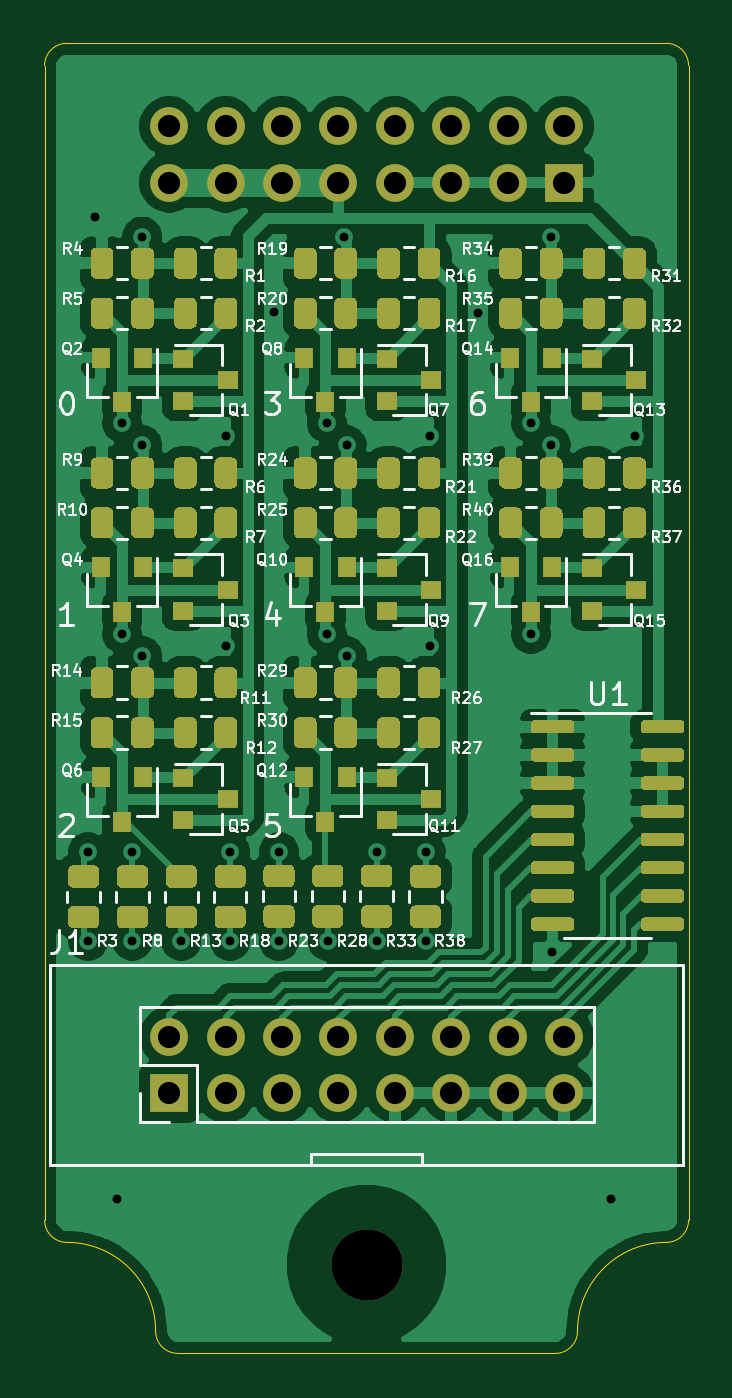
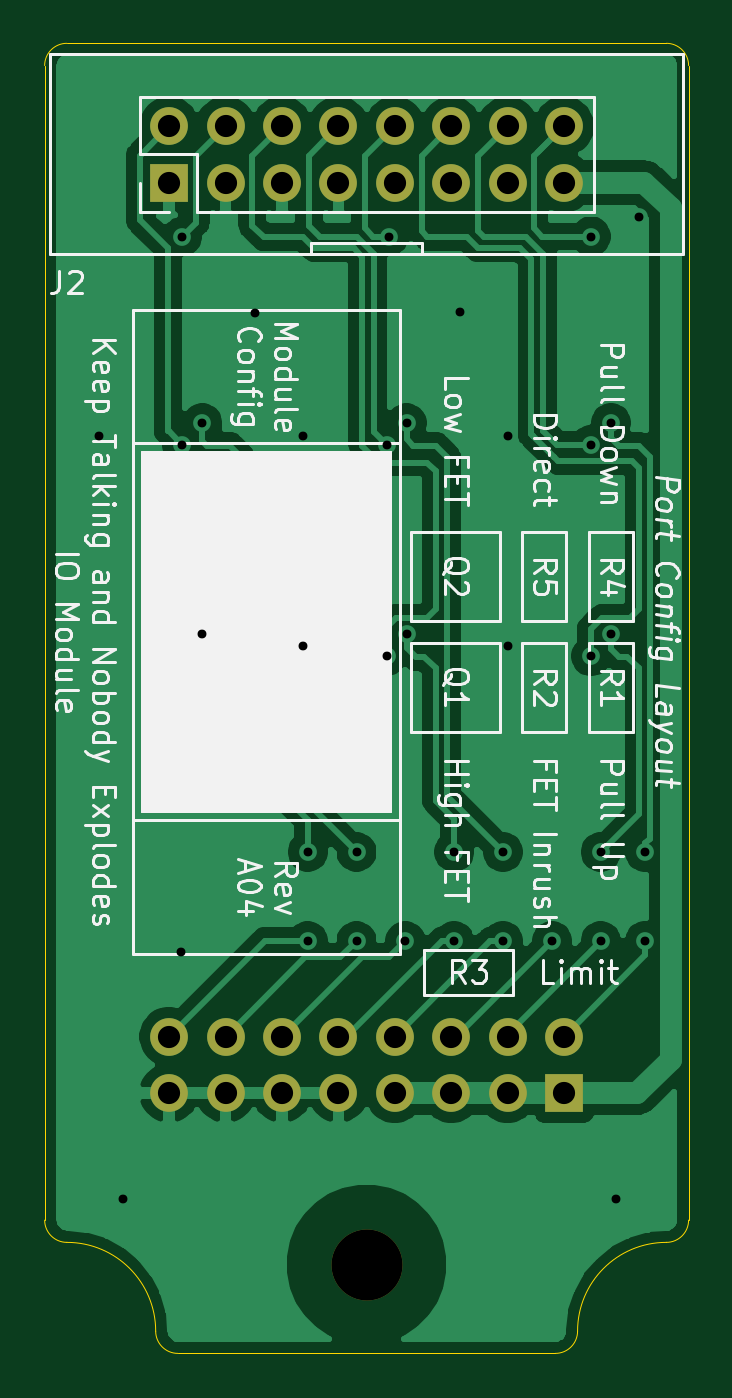
Circuit board: 11 layer files. Board 29.0 x 59.0 mm.
- bottom_copper: PullUpDown-B_Cu.gbl (71510 bytes)
- bottom_mask: PullUpDown-B_Mask.gbs (1422 bytes)
- paste: PullUpDown-B_Paste.gbp (461 bytes)
- bottom_silk: PullUpDown-B_SilkS.gbo (36767 bytes)
- outline: PullUpDown-Edge_Cuts.gm1 (1271 bytes)
- top_copper: PullUpDown-F_Cu.gtl (161566 bytes)
- top_mask: PullUpDown-F_Mask.gts (35301 bytes)
- paste: PullUpDown-F_Paste.gtp (34340 bytes)
- top_silk: PullUpDown-F_SilkS.gto (98165 bytes)
- drill: PullUpDown-NPTH.drl (297 bytes)
- drill: PullUpDown-PTH.drl (1306 bytes)

=== bottom_copper: PullUpDown-B_Cu.gbl (71510 bytes, source omitted) ===
=== bottom_mask: PullUpDown-B_Mask.gbs ===
%TF.GenerationSoftware,KiCad,Pcbnew,(5.1.9)-1*%
%TF.CreationDate,2021-08-13T19:59:19+01:00*%
%TF.ProjectId,PullUpDown,50756c6c-5570-4446-9f77-6e2e6b696361,rev?*%
%TF.SameCoordinates,Original*%
%TF.FileFunction,Soldermask,Bot*%
%TF.FilePolarity,Negative*%
%FSLAX46Y46*%
G04 Gerber Fmt 4.6, Leading zero omitted, Abs format (unit mm)*
G04 Created by KiCad (PCBNEW (5.1.9)-1) date 2021-08-13 19:59:19*
%MOMM*%
%LPD*%
G01*
G04 APERTURE LIST*
%ADD10C,3.200000*%
%ADD11R,1.700000X1.700000*%
%ADD12O,1.700000X1.700000*%
G04 APERTURE END LIST*
D10*
%TO.C,REF\u002A\u002A*%
X35000000Y-75500000D03*
%TD*%
D11*
%TO.C,J1*%
X26110000Y-67770000D03*
D12*
X26110000Y-65230000D03*
X28650000Y-67770000D03*
X28650000Y-65230000D03*
X31190000Y-67770000D03*
X31190000Y-65230000D03*
X33730000Y-67770000D03*
X33730000Y-65230000D03*
X36270000Y-67770000D03*
X36270000Y-65230000D03*
X38810000Y-67770000D03*
X38810000Y-65230000D03*
X41350000Y-67770000D03*
X41350000Y-65230000D03*
X43890000Y-67770000D03*
X43890000Y-65230000D03*
%TD*%
D11*
%TO.C,J2*%
X43890000Y-26770000D03*
D12*
X43890000Y-24230000D03*
X41350000Y-26770000D03*
X41350000Y-24230000D03*
X38810000Y-26770000D03*
X38810000Y-24230000D03*
X36270000Y-26770000D03*
X36270000Y-24230000D03*
X33730000Y-26770000D03*
X33730000Y-24230000D03*
X31190000Y-26770000D03*
X31190000Y-24230000D03*
X28650000Y-26770000D03*
X28650000Y-24230000D03*
X26110000Y-26770000D03*
X26110000Y-24230000D03*
%TD*%
M02*

=== paste: PullUpDown-B_Paste.gbp ===
%TF.GenerationSoftware,KiCad,Pcbnew,(5.1.9)-1*%
%TF.CreationDate,2021-08-13T19:59:19+01:00*%
%TF.ProjectId,PullUpDown,50756c6c-5570-4446-9f77-6e2e6b696361,rev?*%
%TF.SameCoordinates,Original*%
%TF.FileFunction,Paste,Bot*%
%TF.FilePolarity,Positive*%
%FSLAX46Y46*%
G04 Gerber Fmt 4.6, Leading zero omitted, Abs format (unit mm)*
G04 Created by KiCad (PCBNEW (5.1.9)-1) date 2021-08-13 19:59:19*
%MOMM*%
%LPD*%
G01*
G04 APERTURE LIST*
G04 APERTURE END LIST*
M02*

=== bottom_silk: PullUpDown-B_SilkS.gbo (36767 bytes, source omitted) ===
=== outline: PullUpDown-Edge_Cuts.gm1 ===
%TF.GenerationSoftware,KiCad,Pcbnew,(5.1.9)-1*%
%TF.CreationDate,2021-08-13T19:59:19+01:00*%
%TF.ProjectId,PullUpDown,50756c6c-5570-4446-9f77-6e2e6b696361,rev?*%
%TF.SameCoordinates,Original*%
%TF.FileFunction,Profile,NP*%
%FSLAX46Y46*%
G04 Gerber Fmt 4.6, Leading zero omitted, Abs format (unit mm)*
G04 Created by KiCad (PCBNEW (5.1.9)-1) date 2021-08-13 19:59:19*
%MOMM*%
%LPD*%
G01*
G04 APERTURE LIST*
%TA.AperFunction,Profile*%
%ADD10C,0.050000*%
%TD*%
G04 APERTURE END LIST*
D10*
X44500000Y-78500000D02*
G75*
G02*
X48500000Y-74500000I4000000J0D01*
G01*
X49500000Y-73500000D02*
G75*
G02*
X48500000Y-74500000I-1000000J0D01*
G01*
X44500000Y-78500000D02*
G75*
G02*
X43500000Y-79500000I-1000000J0D01*
G01*
X21500000Y-74500000D02*
G75*
G02*
X25500000Y-78500000I0J-4000000D01*
G01*
X26500000Y-79500000D02*
G75*
G02*
X25500000Y-78500000I0J1000000D01*
G01*
X21500000Y-74500000D02*
G75*
G02*
X20500000Y-73500000I0J1000000D01*
G01*
X48500000Y-20500000D02*
G75*
G02*
X49500000Y-21500000I0J-1000000D01*
G01*
X20500000Y-21500000D02*
G75*
G02*
X21500000Y-20500000I1000000J0D01*
G01*
X20500000Y-73500000D02*
X20500000Y-21500000D01*
X43500000Y-79500000D02*
X26500000Y-79500000D01*
X49500000Y-21500000D02*
X49500000Y-73500000D01*
X21500000Y-20500000D02*
X48500000Y-20500000D01*
M02*

=== top_copper: PullUpDown-F_Cu.gtl (161566 bytes, source omitted) ===
=== top_mask: PullUpDown-F_Mask.gts (35301 bytes, source omitted) ===
=== paste: PullUpDown-F_Paste.gtp (34340 bytes, source omitted) ===
=== top_silk: PullUpDown-F_SilkS.gto (98165 bytes, source omitted) ===
=== drill: PullUpDown-NPTH.drl ===
M48
; DRILL file {KiCad (5.1.9)-1} date 08/13/21 19:59:23
; FORMAT={-:-/ absolute / metric / decimal}
; #@! TF.CreationDate,2021-08-13T19:59:23+01:00
; #@! TF.GenerationSoftware,Kicad,Pcbnew,(5.1.9)-1
; #@! TF.FileFunction,NonPlated,1,2,NPTH
FMAT,2
METRIC
T1C3.200
%
G90
G05
T1
X35.0Y-75.5
T0
M30

=== drill: PullUpDown-PTH.drl ===
M48
; DRILL file {KiCad (5.1.9)-1} date 08/13/21 19:59:23
; FORMAT={-:-/ absolute / metric / decimal}
; #@! TF.CreationDate,2021-08-13T19:59:23+01:00
; #@! TF.GenerationSoftware,Kicad,Pcbnew,(5.1.9)-1
; #@! TF.FileFunction,Plated,1,2,PTH
FMAT,2
METRIC
T1C0.400
T2C1.000
%
G90
G05
T1
X22.46Y-56.924
X22.46Y-60.924
X22.749Y-28.329
X23.765Y-72.525
X24.0Y-37.6
X24.0Y-47.1
X24.456Y-56.924
X24.456Y-60.924
X24.9Y-29.2
X24.9Y-38.6
X24.9Y-48.1
X26.656Y-60.924
X28.654Y-38.172
X28.654Y-47.633
X28.856Y-56.924
X28.856Y-60.924
X30.813Y-32.584
X31.056Y-56.924
X31.056Y-60.924
X33.2Y-37.6
X33.2Y-47.1
X33.256Y-60.924
X34.0Y-29.2
X34.1Y-38.6
X34.1Y-48.1
X35.456Y-56.924
X35.456Y-60.924
X37.656Y-56.924
X37.656Y-60.924
X37.862Y-38.172
X37.862Y-47.633
X40.021Y-32.647
X42.4Y-37.6
X42.4Y-47.1
X43.3Y-29.2
X43.3Y-38.6
X43.356Y-61.424
X45.99Y-72.525
X47.069Y-38.172
T2
X26.11Y-24.23
X26.11Y-26.77
X26.11Y-65.23
X26.11Y-67.77
X28.65Y-24.23
X28.65Y-26.77
X28.65Y-65.23
X28.65Y-67.77
X31.19Y-24.23
X31.19Y-26.77
X31.19Y-65.23
X31.19Y-67.77
X33.73Y-24.23
X33.73Y-26.77
X33.73Y-65.23
X33.73Y-67.77
X36.27Y-24.23
X36.27Y-26.77
X36.27Y-65.23
X36.27Y-67.77
X38.81Y-24.23
X38.81Y-26.77
X38.81Y-65.23
X38.81Y-67.77
X41.35Y-24.23
X41.35Y-26.77
X41.35Y-65.23
X41.35Y-67.77
X43.89Y-24.23
X43.89Y-26.77
X43.89Y-65.23
X43.89Y-67.77
T0
M30

